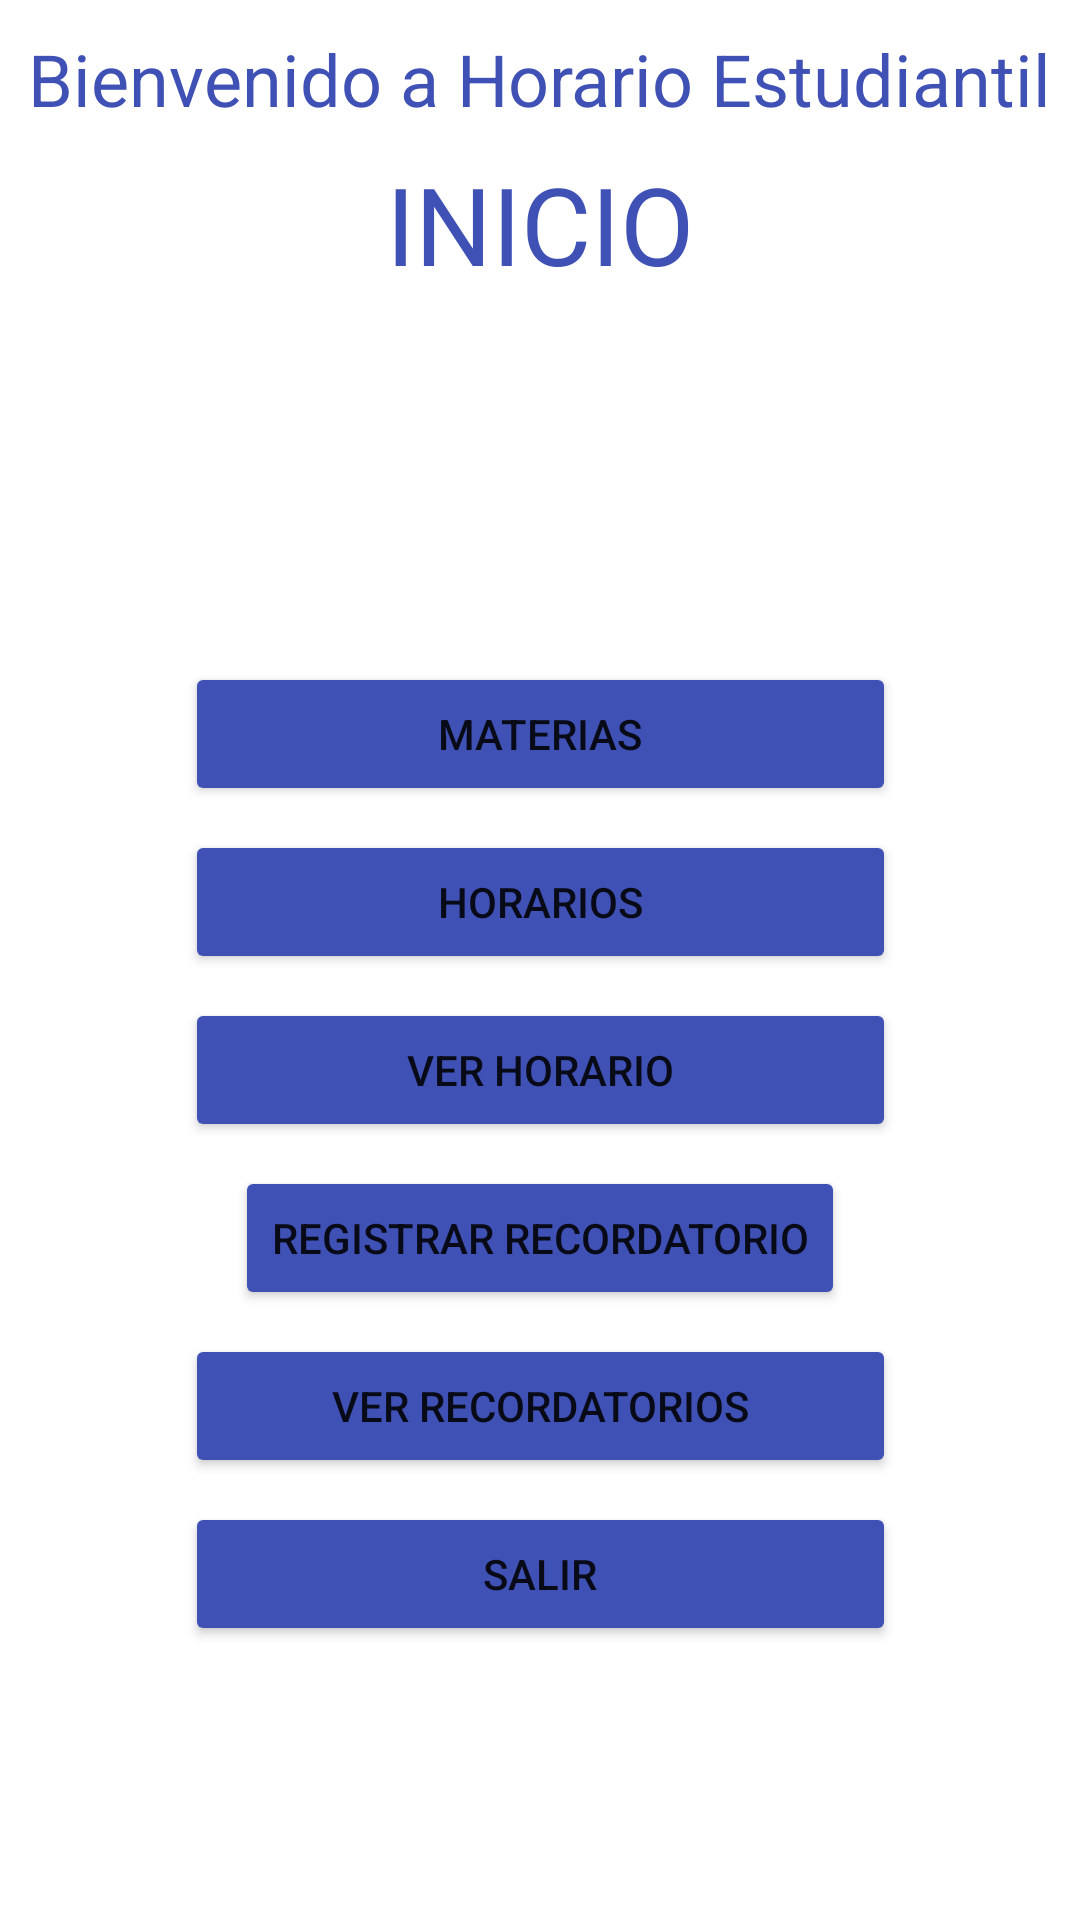

Here is an Android app screen rendered from its layout file. Give the layout XML and the strings, colors and styles it references.
<!-- AndroidManifest.xml: application theme Theme.HorarioEstudiantil -->
<!-- res/layout/activity_inicio.xml -->
<?xml version="1.0" encoding="utf-8"?>
<androidx.constraintlayout.widget.ConstraintLayout xmlns:android="http://schemas.android.com/apk/res/android"
    xmlns:app="http://schemas.android.com/apk/res-auto"
    xmlns:tools="http://schemas.android.com/tools"
    android:layout_width="match_parent"
    android:layout_height="match_parent"
    tools:context=".InicioActivity">

    <Button
        android:id="@+id/btnRegistrarMateria"
        android:layout_width="237dp"
        android:layout_height="wrap_content"
        android:layout_marginTop="16dp"
        android:text="@string/materia"
        app:backgroundTint="@color/colorApp"
        app:layout_constraintEnd_toEndOf="parent"
        app:layout_constraintStart_toStartOf="parent"
        app:layout_constraintTop_toBottomOf="@+id/imgInicio" />

    <ImageView
        android:id="@+id/imgInicio"
        android:layout_width="129dp"
        android:layout_height="102dp"
        android:layout_marginTop="4dp"
        android:src="@drawable/horario_estudiantil"
        app:layout_constraintEnd_toEndOf="parent"
        app:layout_constraintHorizontal_bias="0.498"
        app:layout_constraintStart_toStartOf="parent"
        app:layout_constraintTop_toBottomOf="@+id/textViewInicio" />

    <TextView
        android:id="@+id/tituloAppInicio"
        android:layout_width="wrap_content"
        android:layout_height="wrap_content"
        android:layout_marginTop="10dp"
        android:text="@string/nombreApp"
        android:textColor="#3F51B5"
        android:textSize="24sp"
        app:layout_constraintEnd_toEndOf="parent"
        app:layout_constraintHorizontal_bias="0.492"
        app:layout_constraintStart_toStartOf="parent"
        app:layout_constraintTop_toTopOf="parent" />

    <TextView
        android:id="@+id/textViewInicio"
        android:layout_width="wrap_content"
        android:layout_height="wrap_content"
        android:layout_marginTop="8dp"
        android:text="@string/inicio"
        android:textColor="@color/colorApp"
        android:textSize="36sp"
        app:layout_constraintEnd_toEndOf="parent"
        app:layout_constraintStart_toStartOf="parent"
        app:layout_constraintTop_toBottomOf="@+id/tituloAppInicio" />

    <Button
        android:id="@+id/btnRegistrarHorario"
        android:layout_width="237dp"
        android:layout_height="wrap_content"
        android:layout_marginTop="8dp"
        android:text="@string/registrarHorario"
        app:backgroundTint="@color/colorApp"
        app:layout_constraintEnd_toEndOf="parent"
        app:layout_constraintStart_toStartOf="parent"
        app:layout_constraintTop_toBottomOf="@+id/btnRegistrarMateria" />

    <Button
        android:id="@+id/btnVerHorario"
        android:layout_width="237dp"
        android:layout_height="wrap_content"
        android:layout_marginTop="8dp"
        android:text="@string/verHorario"
        app:backgroundTint="@color/colorApp"
        app:layout_constraintEnd_toEndOf="parent"
        app:layout_constraintStart_toStartOf="parent"
        app:layout_constraintTop_toBottomOf="@+id/btnRegistrarHorario" />

    <Button
        android:id="@+id/btnRegistrarRecordatorio"
        android:layout_width="wrap_content"
        android:layout_height="wrap_content"
        android:layout_marginTop="8dp"
        android:text="@string/registrarRecordatorio"
        app:backgroundTint="@color/colorApp"
        app:layout_constraintEnd_toEndOf="parent"
        app:layout_constraintStart_toStartOf="parent"
        app:layout_constraintTop_toBottomOf="@+id/btnVerHorario" />

    <Button
        android:id="@+id/btnVerRecordatorio"
        android:layout_width="237dp"
        android:layout_height="wrap_content"
        android:layout_marginTop="8dp"
        android:text="@string/verRecordatorio"
        app:backgroundTint="@color/colorApp"
        app:layout_constraintEnd_toEndOf="parent"
        app:layout_constraintStart_toStartOf="parent"
        app:layout_constraintTop_toBottomOf="@+id/btnRegistrarRecordatorio" />

    <Button
        android:id="@+id/btnSalir"
        android:layout_width="237dp"
        android:layout_height="wrap_content"
        android:layout_marginTop="8dp"
        android:text="@string/salir"
        app:backgroundTint="@color/colorApp"
        app:layout_constraintEnd_toEndOf="parent"
        app:layout_constraintStart_toStartOf="parent"
        app:layout_constraintTop_toBottomOf="@+id/btnVerRecordatorio" />
</androidx.constraintlayout.widget.ConstraintLayout>
<!-- resources referenced by this layout -->
<resources>
  <color name="colorApp">#3F51B5</color>
  <string name="inicio">INICIO</string>
  <string name="materia">Materias</string>
  <string name="nombreApp">Bienvenido a Horario Estudiantil</string>
  <string name="registrarHorario">Horarios</string>
  <string name="registrarRecordatorio">Registrar recordatorio</string>
  <string name="salir">Salir</string>
  <string name="verHorario">Ver Horario</string>
  <string name="verRecordatorio">Ver Recordatorios</string>
  <style name="Theme.HorarioEstudiantil" parent="Theme.MaterialComponents.DayNight.DarkActionBar">
          
          <item name="colorPrimary">#3F51B5</item>
          <item name="colorPrimaryVariant">#3F51B5</item>
          <item name="colorOnPrimary">@color/white</item>
          
          <item name="colorSecondary">@color/teal_200</item>
          <item name="colorSecondaryVariant">@color/teal_700</item>
          <item name="colorOnSecondary">@color/black</item>
          
          <item name="android:statusBarColor" tools:targetApi="l">?attr/colorPrimaryVariant</item>
          
      </style>
  <color name="white">#FFFFFFFF</color>
  <color name="teal_200">#FF03DAC5</color>
  <color name="teal_700">#FF018786</color>
  <color name="black">#FF000000</color>
</resources>
